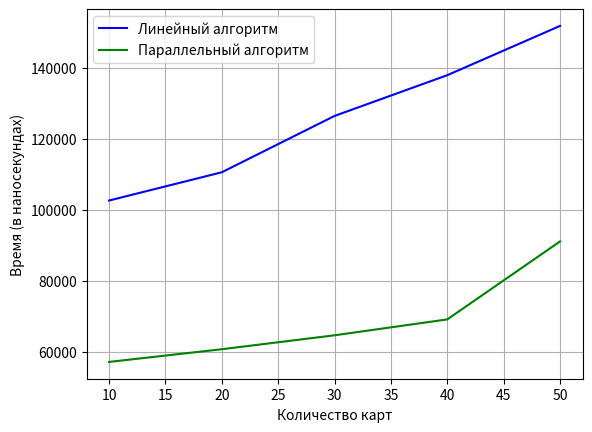

Source code (Python):
import matplotlib.pyplot as plot

# file = open("result.txt", "r") 

size = [10, 20, 30, 40, 50]
simple = [102686, 110647, 126516, 137995, 151877]
parallel = [57213, 60790, 64714, 69191, 91153]

# while True:
#     line = file.readline()

#     if not line:
#         break

#     numbers = [int(x) for x in line.split()]

#     size.append(numbers[0])
#     simple.append(numbers[1])
#     parallel.append(numbers[2])

plot.ylabel("Время (в наносекундах)")
plot.xlabel("Количество карт")
plot.grid(True)

plot.plot(size, simple, color = "blue", label = "Линейный алгоритм")
plot.plot(size, parallel, color = "green", label = "Параллельный алгоритм")

plot.legend(loc="upper left")

plot.savefig("result.png")
